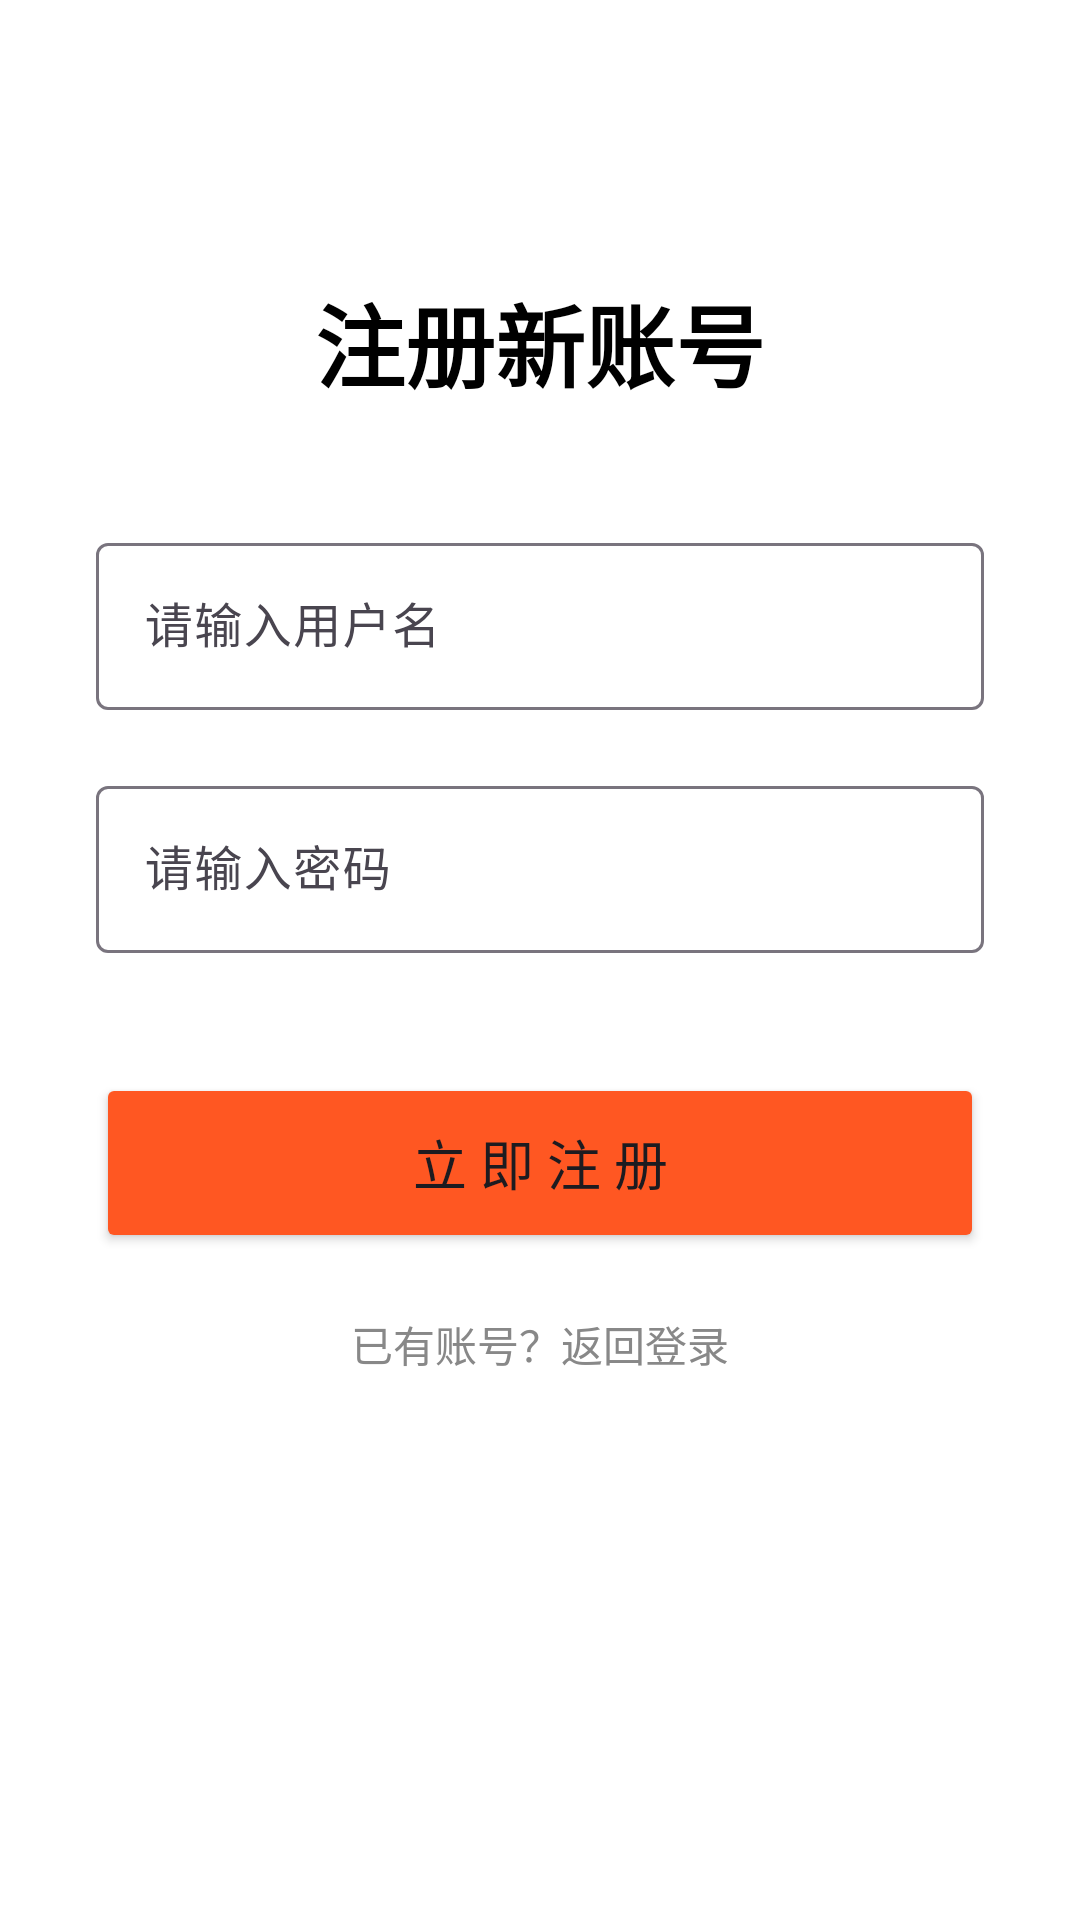

This screen was rendered from an Android layout file. Write that file and the resources it references.
<!-- AndroidManifest.xml: application theme Theme.DressCode -->
<!-- res/layout/activity_register.xml -->
<?xml version="1.0" encoding="utf-8"?>
<LinearLayout xmlns:android="http://schemas.android.com/apk/res/android"
    android:layout_width="match_parent"
    android:layout_height="match_parent"
    android:orientation="vertical"
    android:padding="32dp"
    android:gravity="center_horizontal"
    android:background="#FFFFFF">

    <TextView
        android:layout_width="wrap_content"
        android:layout_height="wrap_content"
        android:text="注册新账号"
        android:textSize="30sp"
        android:textStyle="bold"
        android:textColor="@color/black"
        android:layout_marginTop="60dp"
        android:layout_marginBottom="40dp"/>

    <com.google.android.material.textfield.TextInputLayout
        android:layout_width="match_parent"
        android:layout_height="wrap_content"
        android:hint="请输入用户名">
        <com.google.android.material.textfield.TextInputEditText
            android:id="@+id/et_reg_username"
            android:layout_width="match_parent"
            android:layout_height="wrap_content"
            android:inputType="text"/>
    </com.google.android.material.textfield.TextInputLayout>

    <com.google.android.material.textfield.TextInputLayout
        android:layout_width="match_parent"
        android:layout_height="wrap_content"
        android:layout_marginTop="20dp"
        android:hint="请输入密码">
        <com.google.android.material.textfield.TextInputEditText
            android:id="@+id/et_reg_password"
            android:layout_width="match_parent"
            android:layout_height="wrap_content"
            android:inputType="textPassword"/>
    </com.google.android.material.textfield.TextInputLayout>

    <Button
        android:id="@+id/btn_do_register"
        android:layout_width="match_parent"
        android:layout_height="60dp"
        android:layout_marginTop="40dp"
        android:text="立 即 注 册"
        android:textSize="18sp"
        android:backgroundTint="#FF5722"/> <TextView
    android:id="@+id/tv_back_to_login"
    android:layout_width="wrap_content"
    android:layout_height="wrap_content"
    android:layout_marginTop="20dp"
    android:text="已有账号？返回登录"
    android:textColor="#888888"
    android:textSize="14sp"/>

</LinearLayout>
<!-- resources referenced by this layout -->
<resources>
  <style name="Theme.DressCode" parent="Base.Theme.DressCode" />
  <style name="Base.Theme.DressCode" parent="Theme.Material3.DayNight.NoActionBar">
          
          
      </style>
  <!-- not gathered from this repository: default colours our renderer supplied (Android Studio template values) -->
  <color name="black">#FF000000</color>
</resources>
